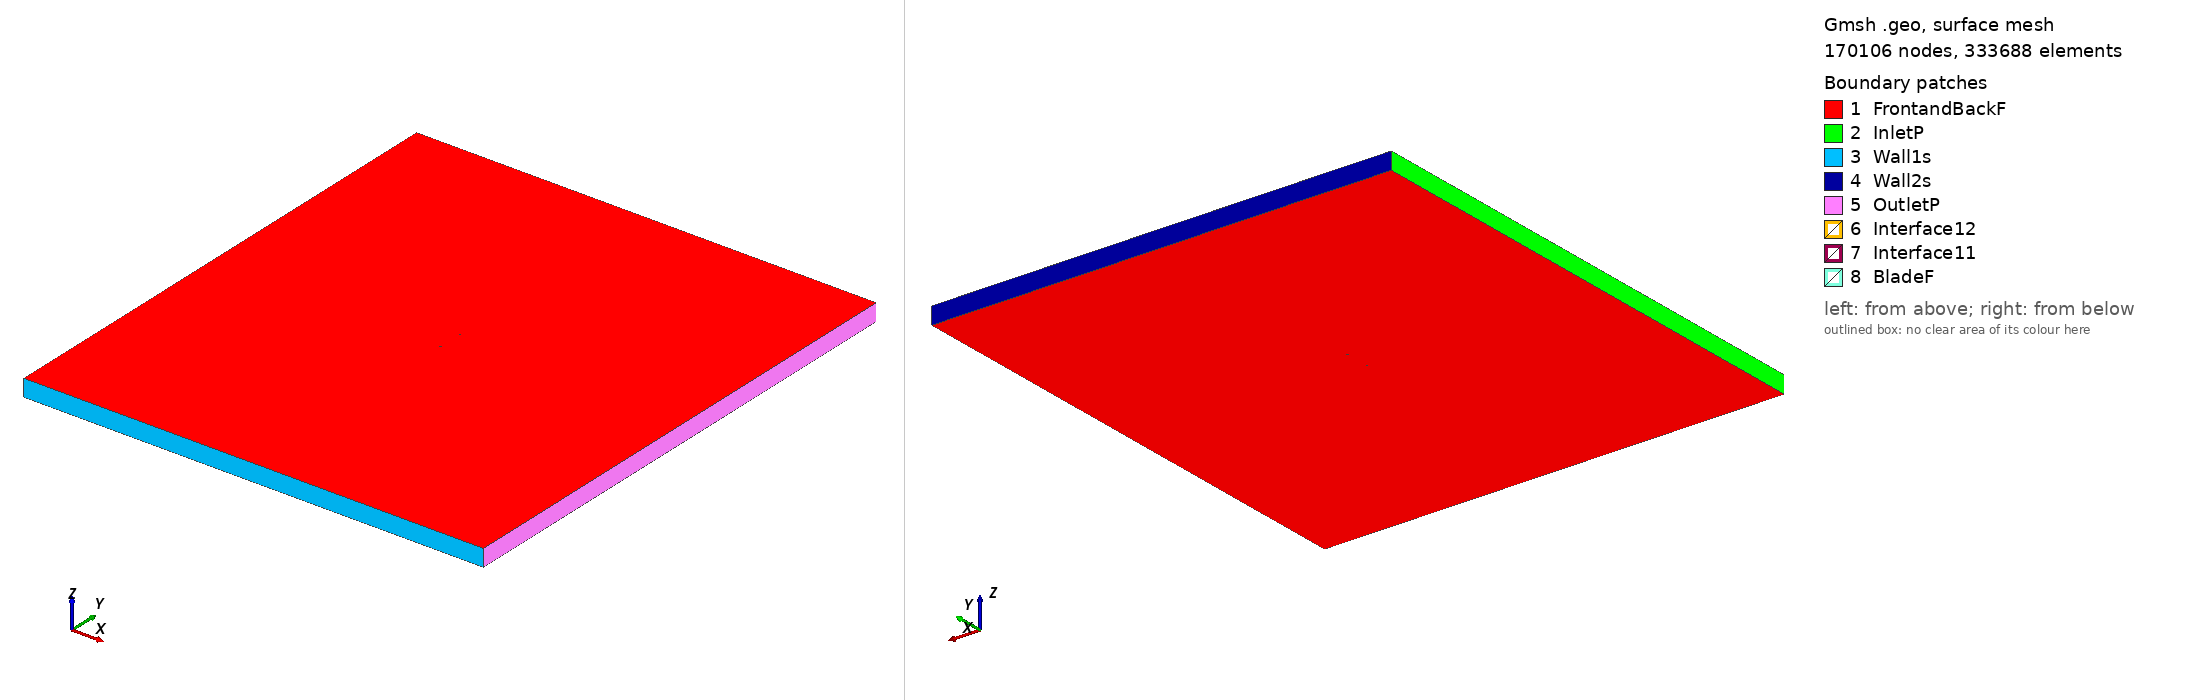

Gmsh geometry script, surface-meshed: 170106 nodes, 333688 surface elements. Boundary patches (legend numbers): 1 FrontandBackF, 2 InletP, 3 Wall1s, 4 Wall2s, 5 OutletP, 6 Interface12, 7 Interface11, 8 BladeF. Left view from above one corner, right view from below the opposite corner. Legend entries are the model's physical surfaces. The drawing asked Gmsh for element sizes between 1% and 20% of the model's largest extent; the script's own settings can give other sizes.

=== goe629_tsr_4.406_aoa_-5.8914.geo (drawn) ===
SetFactory("OpenCASCADE");

Point(1) = {0.074487, 0.745129, 0, 1.0};
Point(2) = {0.071198, 0.745580, 0, 1.0};
Point(3) = {0.063209, 0.746613, 0, 1.0};
Point(4) = {0.047290, 0.748300, 0, 1.0};
Point(5) = {0.031458, 0.749455, 0, 1.0};
Point(6) = {0.015729, 0.750000, 0, 1.0};
Point(7) = {0.000098, 0.749935, 0, 1.0};
Point(8) = {-0.015433, 0.749262, 0, 1.0};
Point(9) = {-0.030788, 0.747524, 0, 1.0};
Point(10) = {-0.045968, 0.744717, 0, 1.0};
Point(11) = {-0.053446, 0.742630, 0, 1.0};
Point(12) = {-0.060836, 0.740009, 0, 1.0};
Point(13) = {-0.064480, 0.738394, 0, 1.0};
Point(14) = {-0.068077, 0.736473, 0, 1.0};
Point(15) = {-0.071571, 0.733944, 0, 1.0};
Point(16) = {-0.073263, 0.732338, 0, 1.0};
Point(17) = {-0.074604, 0.728598, 0, 1.0};
Point(18) = {-0.072187, 0.725788, 0, 1.0};
Point(19) = {-0.070045, 0.724654, 0, 1.0};
Point(20) = {-0.065951, 0.723528, 0, 1.0};
Point(21) = {-0.061981, 0.723163, 0, 1.0};
Point(22) = {-0.058060, 0.723103, 0, 1.0};
Point(23) = {-0.050333, 0.723667, 0, 1.0};
Point(24) = {-0.042655, 0.724537, 0, 1.0};
Point(25) = {-0.027375, 0.726734, 0, 1.0};
Point(26) = {-0.012132, 0.729159, 0, 1.0};
Point(27) = {0.003098, 0.731659, 0, 1.0};
Point(28) = {0.018330, 0.734160, 0, 1.0};
Point(29) = {0.033560, 0.736661, 0, 1.0};
Point(30) = {0.048778, 0.739239, 0, 1.0};
Point(31) = {0.063996, 0.741816, 0, 1.0};
Point(32) = {0.071598, 0.743142, 0, 1.0};
Point(33) = {0.074638, 0.743665, 0, 1.0};
Point(34) = {-0.074487, -0.745129, 0, 1.0};
Point(35) = {-0.071198, -0.745580, 0, 1.0};
Point(36) = {-0.063209, -0.746613, 0, 1.0};
Point(37) = {-0.047290, -0.748300, 0, 1.0};
Point(38) = {-0.031458, -0.749455, 0, 1.0};
Point(39) = {-0.015729, -0.750000, 0, 1.0};
Point(40) = {-0.000098, -0.749935, 0, 1.0};
Point(41) = {0.015433, -0.749262, 0, 1.0};
Point(42) = {0.030788, -0.747524, 0, 1.0};
Point(43) = {0.045968, -0.744717, 0, 1.0};
Point(44) = {0.053446, -0.742630, 0, 1.0};
Point(45) = {0.060836, -0.740009, 0, 1.0};
Point(46) = {0.064480, -0.738394, 0, 1.0};
Point(47) = {0.068077, -0.736473, 0, 1.0};
Point(48) = {0.071571, -0.733944, 0, 1.0};
Point(49) = {0.073263, -0.732338, 0, 1.0};
Point(50) = {0.074604, -0.728598, 0, 1.0};
Point(51) = {0.072187, -0.725788, 0, 1.0};
Point(52) = {0.070045, -0.724654, 0, 1.0};
Point(53) = {0.065951, -0.723528, 0, 1.0};
Point(54) = {0.061981, -0.723163, 0, 1.0};
Point(55) = {0.058060, -0.723103, 0, 1.0};
Point(56) = {0.050333, -0.723667, 0, 1.0};
Point(57) = {0.042655, -0.724537, 0, 1.0};
Point(58) = {0.027375, -0.726734, 0, 1.0};
Point(59) = {0.012132, -0.729159, 0, 1.0};
Point(60) = {-0.003098, -0.731659, 0, 1.0};
Point(61) = {-0.018330, -0.734160, 0, 1.0};
Point(62) = {-0.033560, -0.736661, 0, 1.0};
Point(63) = {-0.048778, -0.739239, 0, 1.0};
Point(64) = {-0.063996, -0.741816, 0, 1.0};
Point(65) = {-0.071598, -0.743142, 0, 1.0};
Point(66) = {-0.074638, -0.743665, 0, 1.0};

// Lines: first blade (splines 1-4)
Spline(1) = {1:33};
Spline(2) = {33,1};

// Lines: second blade (splines 5-8)
Spline(3) = {34:66};
Spline(4) = {66,34};

// Outer domain (points 20001-4 and lines)
Point(67) = {-13.50000000, -15.00000000, 0, 1.0};
Point(68) = {-13.50000000, 15.00000000, 0, 1.0};
Point(69) = {13.50000000, 15.00000000, 0, 1.0};
Point(70) = {13.50000000, -15.00000000, 0, 1.0};
Line(11) = {67, 68};
Line(12) = {68, 69};
Line(13) = {69, 70};
Line(14) = {67, 70};

// Interface (between moving and stationary domain) (circles)
Circle(9) = {0, 0, 0, 0.80000000, 0, 2*Pi};
Circle(10) = {0, 0, 0, 0.80000000, 0, 2*Pi};

// Loops collect Lines/Splines/etc (blade1, blade2, domain, first circle)
Line Loop(1) = {1:2};
Line Loop(2) = {3:4};
Line Loop(3) = {11,12,13,-14};
Line Loop(4) = {9};

// BooleanDifference cuts out the circle/interface from the domain
Plane Surface(1) = {3};
Plane Surface(2) = {4};
BooleanDifference{ Surface{1}; Delete;}{ Surface{2}; Delete;}

// This one cuts out the blades from the inner circle/interface
Line Loop(6) = {10};
Plane Surface(5) = {6};
Plane Surface(6) = {1};
Plane Surface(7) = {2};
BooleanDifference{ Surface{5}; Delete;}{ Surface{6,7}; Delete;}

// extrude to 3rd dimension
Extrude {0, 0, 1} {Surface{1}; Surface{5}; Layers{1}; Recombine;}

// Physical Surfaces are the named boundaries (patches)
Physical Surface("Interface11") = {12};
Physical Surface("Interface12") = {10};

// sides of domain
Physical Surface("InletP") = {6};
Physical Surface("OutletP") = {9};

// top and bottom of domain
Physical Surface("Wall1s") = {7};
Physical Surface("Wall2s") = {8};

// Check FrontandBackF by ensuring there is nothing in the 3rd dimension
Physical Surface("FrontandBackF") = {1,11,5,17};
Physical Surface("BladeF") = {13:16};
Physical Volume("Turbine") = {2};
Physical Volume("Farfield") = {1};

// settings for airfoil boundary layer
Field[1] = BoundaryLayer;
Field[1].EdgesList = {1:4};
Field[1].hwall_n = 1e-3;
Field[1].thickness = 1.5e-2;
Field[1].ratio = 1.05;
Field[1].Quads = 1;
BoundaryLayer Field = 1;

// control points for mesh (blade and interface)
// floor((arc length / 1.5mm)/ 2) -> Transfinite Line
Transfinite Line {1,3} = 102 Using Progression 1;
Transfinite Line {2,4} = 2 Using Progression 1;
Transfinite Line {9, 15} = 800 Using Progression 1;

// For more information on gmsh syntax, visit http://gmsh.info/doc/texinfo/gmsh.html
